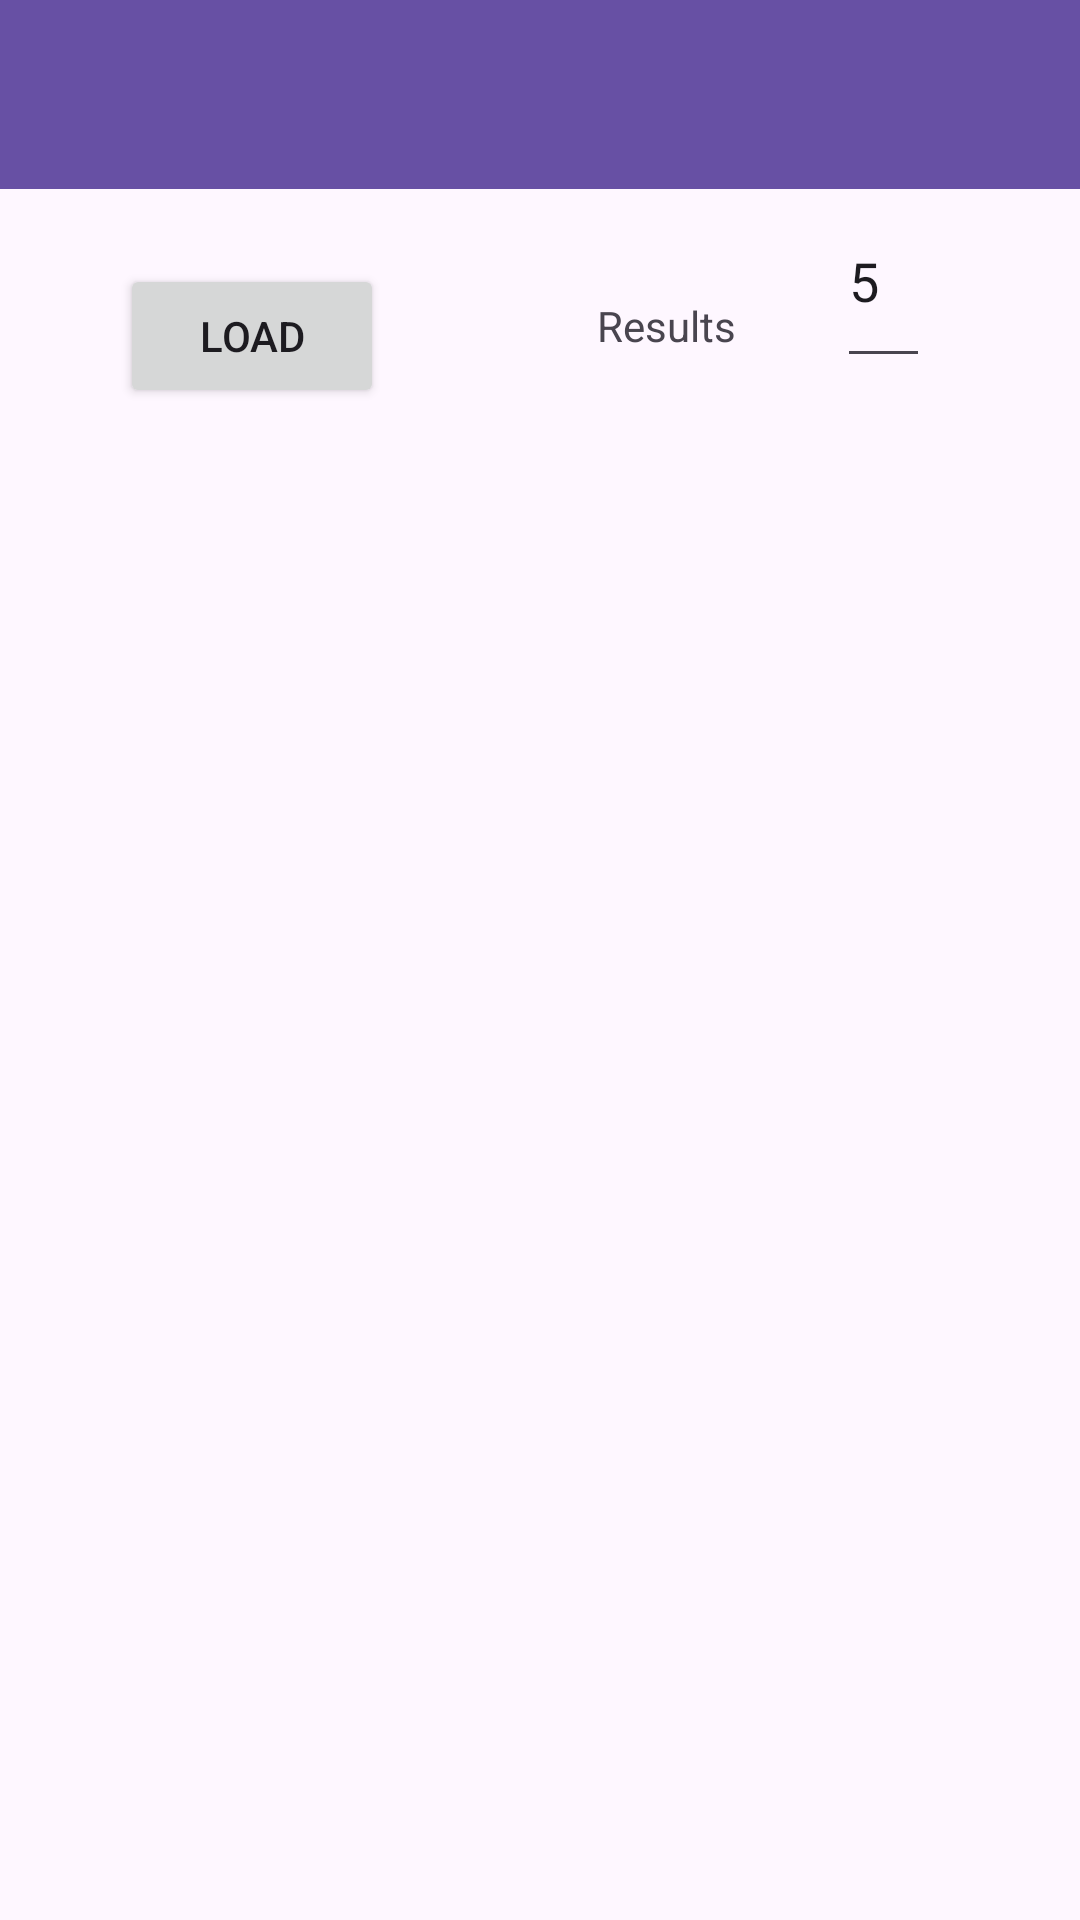

Android layout source for this screen:
<!-- AndroidManifest.xml: application theme Theme.Friends_app -->
<!-- res/layout/activity_people.xml -->
<?xml version="1.0" encoding="utf-8"?>
<androidx.constraintlayout.widget.ConstraintLayout xmlns:android="http://schemas.android.com/apk/res/android"
    xmlns:app="http://schemas.android.com/apk/res-auto"
    xmlns:tools="http://schemas.android.com/tools"
    android:layout_width="match_parent"
    android:layout_height="match_parent"
    tools:context=".activities.PeopleActivity">

    <androidx.appcompat.widget.Toolbar
        android:id="@+id/toolbar"
        android:layout_width="match_parent"
        android:layout_height="63dp"
        android:background="?attr/colorPrimary"
        android:minHeight="?attr/actionBarSize"
        android:theme="?attr/actionBarTheme"
        app:layout_constraintEnd_toEndOf="parent"
        app:layout_constraintStart_toStartOf="parent"
        app:layout_constraintTop_toTopOf="parent" />

    <EditText
        android:id="@+id/etPeopleCount"
        android:layout_width="0dp"
        android:layout_height="68dp"
        android:layout_marginStart="86dp"
        android:layout_marginTop="30dp"
        android:layout_marginEnd="50dp"
        android:ems="10"
        android:inputType="number"
        android:text="5"
        app:layout_constraintBottom_toTopOf="@+id/rvPeople"
        app:layout_constraintEnd_toEndOf="parent"
        app:layout_constraintStart_toEndOf="@+id/btLoadPeople"
        app:layout_constraintTop_toBottomOf="@+id/toolbar" />

    <Button
        android:id="@+id/btLoadPeople"
        android:layout_width="wrap_content"
        android:layout_height="wrap_content"
        android:layout_marginStart="40dp"
        android:layout_marginTop="25dp"
        android:layout_marginEnd="65dp"
        android:layout_marginBottom="20dp"
        android:text="Load"
        app:layout_constraintBottom_toTopOf="@+id/rvPeople"
        app:layout_constraintEnd_toStartOf="@+id/etPeopleCount"
        app:layout_constraintStart_toStartOf="parent"
        app:layout_constraintTop_toBottomOf="@+id/toolbar"
        app:layout_constraintVertical_bias="0.411" />

    <androidx.recyclerview.widget.RecyclerView
        android:id="@+id/rvPeople"
        android:layout_width="400dp"
        android:layout_height="540dp"
        android:layout_marginTop="30dp"
        android:layout_marginEnd="2dp"
        android:layout_marginBottom="2dp"
        app:layout_constraintBottom_toBottomOf="parent"
        app:layout_constraintEnd_toEndOf="parent"
        app:layout_constraintStart_toStartOf="parent"
        app:layout_constraintTop_toBottomOf="@+id/etPeopleCount">

    </androidx.recyclerview.widget.RecyclerView>

    <TextView
        android:id="@+id/tvResult"
        android:layout_width="wrap_content"
        android:layout_height="wrap_content"
        android:layout_marginStart="71dp"
        android:layout_marginTop="39dp"
        android:layout_marginEnd="30dp"
        android:layout_marginBottom="42dp"
        android:text="Results"
        app:layout_constraintBottom_toTopOf="@+id/rvPeople"
        app:layout_constraintEnd_toStartOf="@+id/etPeopleCount"
        app:layout_constraintHorizontal_bias="0.0"
        app:layout_constraintStart_toEndOf="@+id/btLoadPeople"
        app:layout_constraintTop_toBottomOf="@+id/toolbar"
        app:layout_constraintVertical_bias="0.444" />

</androidx.constraintlayout.widget.ConstraintLayout>
<!-- resources referenced by this layout -->
<resources>
  <style name="Theme.Friends_app" parent="Base.Theme.Friends_app" />
  <style name="Base.Theme.Friends_app" parent="Theme.Material3.DayNight.NoActionBar">
          
          
      </style>
</resources>
